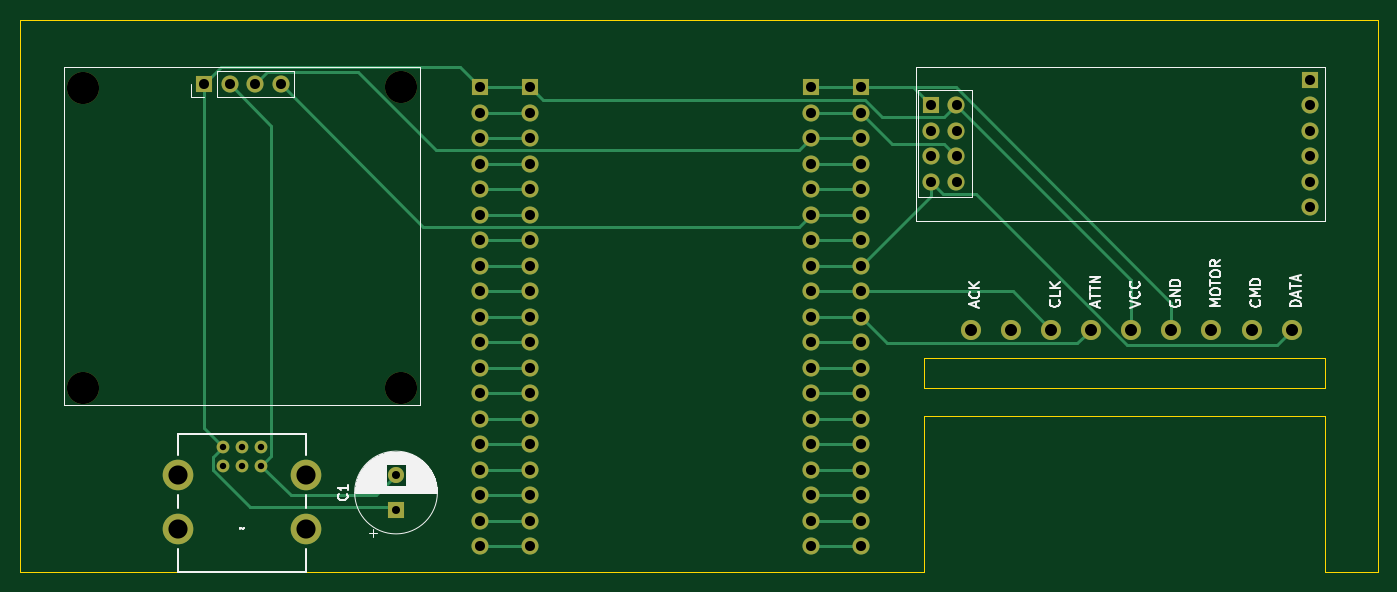
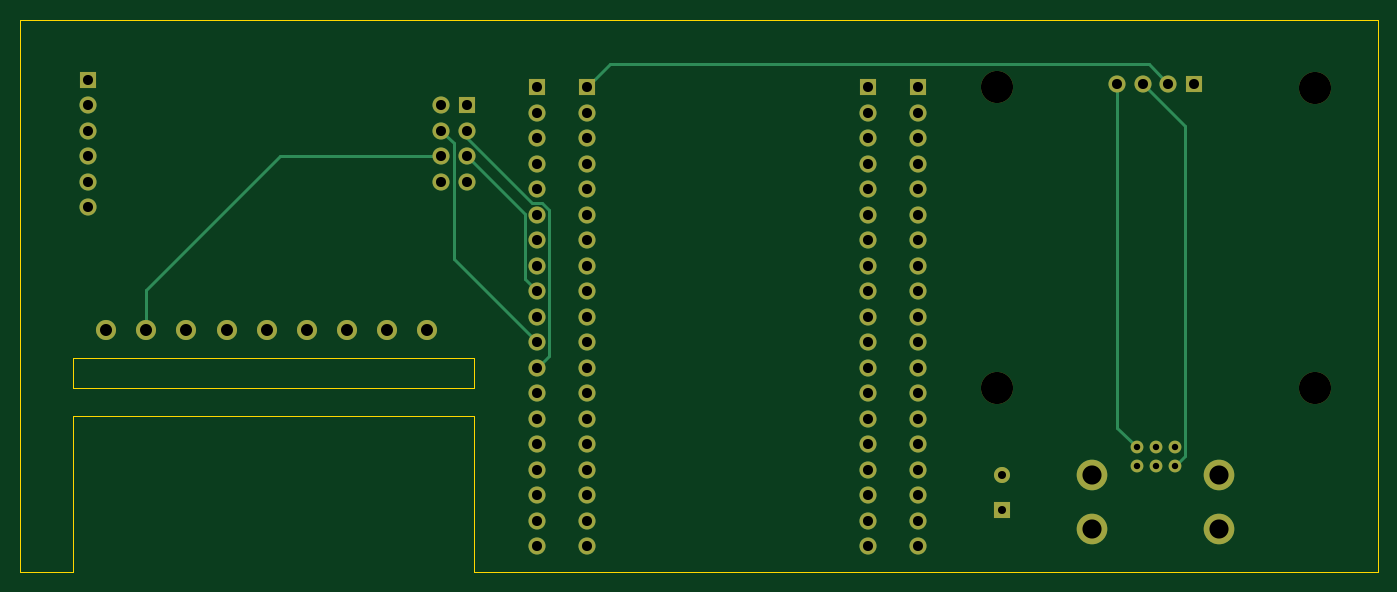
Circuit board: 11 layer files. Board 135.2 x 55.0 mm.
- bottom_copper: 3v radio-B_Cu.gbr (9752 bytes)
- bottom_mask: 3v radio-B_Mask.gbr (3835 bytes)
- paste: 3v radio-B_Paste.gbr (451 bytes)
- bottom_silk: 3v radio-B_Silkscreen.gbr (452 bytes)
- outline: 3v radio-Edge_Cuts.gbr (1019 bytes)
- top_copper: 3v radio-F_Cu.gbr (14542 bytes)
- top_mask: 3v radio-F_Mask.gbr (3835 bytes)
- paste: 3v radio-F_Paste.gbr (451 bytes)
- top_silk: 3v radio-F_Silkscreen.gbr (21794 bytes)
- drill: 3v radio-NPTH.drl (394 bytes)
- drill: 3v radio-PTH.drl (2135 bytes)

=== bottom_copper: 3v radio-B_Cu.gbr (9752 bytes, source omitted) ===
=== bottom_mask: 3v radio-B_Mask.gbr ===
%TF.GenerationSoftware,KiCad,Pcbnew,8.0.2*%
%TF.CreationDate,2024-06-06T15:06:54+02:00*%
%TF.ProjectId,3v radio,33762072-6164-4696-9f2e-6b696361645f,rev?*%
%TF.SameCoordinates,Original*%
%TF.FileFunction,Soldermask,Bot*%
%TF.FilePolarity,Negative*%
%FSLAX46Y46*%
G04 Gerber Fmt 4.6, Leading zero omitted, Abs format (unit mm)*
G04 Created by KiCad (PCBNEW 8.0.2) date 2024-06-06 15:06:54*
%MOMM*%
%LPD*%
G01*
G04 APERTURE LIST*
%ADD10C,3.048000*%
%ADD11C,1.270000*%
%ADD12C,3.200000*%
%ADD13R,1.700000X1.700000*%
%ADD14O,1.700000X1.700000*%
%ADD15R,1.600000X1.600000*%
%ADD16C,1.600000*%
%ADD17C,1.700000*%
%ADD18C,2.000000*%
G04 APERTURE END LIST*
D10*
%TO.C,U2*%
X114728000Y-88901000D03*
X114728000Y-83567000D03*
X102028000Y-88901000D03*
X102028000Y-83567000D03*
D11*
X106473000Y-80773000D03*
X106473000Y-82678000D03*
X108378000Y-80773000D03*
X108378000Y-82678000D03*
X110283000Y-80773000D03*
X110283000Y-82678000D03*
%TD*%
D12*
%TO.C,Oled_screen1*%
X92476000Y-45054000D03*
X92476000Y-74926000D03*
X124226000Y-44926000D03*
X124226000Y-74926000D03*
D13*
X104578000Y-44626000D03*
D14*
X107118000Y-44626000D03*
X109658000Y-44626000D03*
X112198000Y-44626000D03*
%TD*%
D15*
%TO.C,C1*%
X123698000Y-87066000D03*
D16*
X123698000Y-83566000D03*
%TD*%
D13*
%TO.C,ESP32-WROOM-32U1*%
X132080000Y-44958000D03*
X137080000Y-44958000D03*
D14*
X132080000Y-47498000D03*
X137080000Y-47498000D03*
X132080000Y-50038000D03*
X137080000Y-50038000D03*
X132080000Y-52578000D03*
X137080000Y-52578000D03*
X132080000Y-55118000D03*
X137080000Y-55118000D03*
X132080000Y-57658000D03*
X137080000Y-57658000D03*
X132080000Y-60198000D03*
X137080000Y-60198000D03*
X132080000Y-62738000D03*
X137080000Y-62738000D03*
X132080000Y-65278000D03*
X137080000Y-65278000D03*
X132080000Y-67818000D03*
X137080000Y-67818000D03*
X132080000Y-70358000D03*
X137080000Y-70358000D03*
X132080000Y-72898000D03*
X137080000Y-72898000D03*
X132080000Y-75438000D03*
X137080000Y-75438000D03*
X132080000Y-77978000D03*
X137080000Y-77978000D03*
X132080000Y-80518000D03*
X137080000Y-80518000D03*
X132080000Y-83058000D03*
X137080000Y-83058000D03*
X132080000Y-85598000D03*
X137080000Y-85598000D03*
X132080000Y-88138000D03*
X137080000Y-88138000D03*
X132080000Y-90678000D03*
X137080000Y-90678000D03*
D13*
X165020000Y-44958000D03*
X170020000Y-44958000D03*
D14*
X165020000Y-47498000D03*
X170020000Y-47498000D03*
X165020000Y-50038000D03*
X170020000Y-50038000D03*
X165020000Y-52578000D03*
X170020000Y-52578000D03*
X165020000Y-55118000D03*
X170020000Y-55118000D03*
X165020000Y-57658000D03*
X170020000Y-57658000D03*
X165020000Y-60198000D03*
X170020000Y-60198000D03*
X165020000Y-62738000D03*
X170020000Y-62738000D03*
X165020000Y-65278000D03*
X170020000Y-65278000D03*
X165020000Y-67818000D03*
X170020000Y-67818000D03*
X165020000Y-70358000D03*
X170020000Y-70358000D03*
X165020000Y-72898000D03*
X170020000Y-72898000D03*
X165020000Y-75438000D03*
X170020000Y-75438000D03*
X165020000Y-77978000D03*
X170020000Y-77978000D03*
X165020000Y-80518000D03*
X170020000Y-80518000D03*
X165020000Y-83058000D03*
X170020000Y-83058000D03*
X165020000Y-85598000D03*
X170020000Y-85598000D03*
X165020000Y-88138000D03*
X170020000Y-88138000D03*
X165020000Y-90678000D03*
X170020000Y-90678000D03*
%TD*%
D13*
%TO.C,NRF1*%
X214724000Y-44196000D03*
D14*
X214724000Y-46736000D03*
X214724000Y-49276000D03*
X214724000Y-51816000D03*
X214724000Y-54356000D03*
X214724000Y-56896000D03*
D13*
X176986000Y-46736000D03*
D17*
X179526000Y-46736000D03*
X176986000Y-49276000D03*
X179526000Y-49276000D03*
X176986000Y-51816000D03*
X179526000Y-51816000D03*
X176986000Y-54356000D03*
X179526000Y-54356000D03*
%TD*%
D18*
%TO.C,U3*%
X212923625Y-69090500D03*
X208923625Y-69090500D03*
X204923625Y-69090500D03*
X200923625Y-69090500D03*
X196923625Y-69090500D03*
X192923625Y-69090500D03*
X188923625Y-69090500D03*
X184923625Y-69090500D03*
X180923625Y-69090500D03*
%TD*%
M02*

=== paste: 3v radio-B_Paste.gbr ===
%TF.GenerationSoftware,KiCad,Pcbnew,8.0.2*%
%TF.CreationDate,2024-06-06T15:06:54+02:00*%
%TF.ProjectId,3v radio,33762072-6164-4696-9f2e-6b696361645f,rev?*%
%TF.SameCoordinates,Original*%
%TF.FileFunction,Paste,Bot*%
%TF.FilePolarity,Positive*%
%FSLAX46Y46*%
G04 Gerber Fmt 4.6, Leading zero omitted, Abs format (unit mm)*
G04 Created by KiCad (PCBNEW 8.0.2) date 2024-06-06 15:06:54*
%MOMM*%
%LPD*%
G01*
G04 APERTURE LIST*
G04 APERTURE END LIST*
M02*

=== bottom_silk: 3v radio-B_Silkscreen.gbr ===
%TF.GenerationSoftware,KiCad,Pcbnew,8.0.2*%
%TF.CreationDate,2024-06-06T15:06:54+02:00*%
%TF.ProjectId,3v radio,33762072-6164-4696-9f2e-6b696361645f,rev?*%
%TF.SameCoordinates,Original*%
%TF.FileFunction,Legend,Bot*%
%TF.FilePolarity,Positive*%
%FSLAX46Y46*%
G04 Gerber Fmt 4.6, Leading zero omitted, Abs format (unit mm)*
G04 Created by KiCad (PCBNEW 8.0.2) date 2024-06-06 15:06:54*
%MOMM*%
%LPD*%
G01*
G04 APERTURE LIST*
G04 APERTURE END LIST*
M02*

=== outline: 3v radio-Edge_Cuts.gbr ===
%TF.GenerationSoftware,KiCad,Pcbnew,8.0.2*%
%TF.CreationDate,2024-06-06T15:06:54+02:00*%
%TF.ProjectId,3v radio,33762072-6164-4696-9f2e-6b696361645f,rev?*%
%TF.SameCoordinates,Original*%
%TF.FileFunction,Profile,NP*%
%FSLAX46Y46*%
G04 Gerber Fmt 4.6, Leading zero omitted, Abs format (unit mm)*
G04 Created by KiCad (PCBNEW 8.0.2) date 2024-06-06 15:06:54*
%MOMM*%
%LPD*%
G01*
G04 APERTURE LIST*
%TA.AperFunction,Profile*%
%ADD10C,0.050000*%
%TD*%
G04 APERTURE END LIST*
D10*
X216262000Y-93218500D02*
X221488000Y-93218500D01*
X176262000Y-93218500D02*
X86262000Y-93218500D01*
X221488000Y-93218000D02*
X221488000Y-38218000D01*
X221488000Y-38218000D02*
X86262000Y-38218500D01*
X86262000Y-93218500D02*
X86262000Y-38218500D01*
%TO.C,U3*%
X176262000Y-77726500D02*
X176262000Y-93218500D01*
X176262000Y-77726500D02*
X216262000Y-77726500D01*
X216262000Y-77726500D02*
X216262000Y-93218500D01*
X176262000Y-74884500D02*
X216262000Y-74884500D01*
X216262000Y-71884500D01*
X176262000Y-71884500D01*
X176262000Y-74884500D01*
%TD*%
M02*

=== top_copper: 3v radio-F_Cu.gbr (14542 bytes, source omitted) ===
=== top_mask: 3v radio-F_Mask.gbr ===
%TF.GenerationSoftware,KiCad,Pcbnew,8.0.2*%
%TF.CreationDate,2024-06-06T15:06:54+02:00*%
%TF.ProjectId,3v radio,33762072-6164-4696-9f2e-6b696361645f,rev?*%
%TF.SameCoordinates,Original*%
%TF.FileFunction,Soldermask,Top*%
%TF.FilePolarity,Negative*%
%FSLAX46Y46*%
G04 Gerber Fmt 4.6, Leading zero omitted, Abs format (unit mm)*
G04 Created by KiCad (PCBNEW 8.0.2) date 2024-06-06 15:06:54*
%MOMM*%
%LPD*%
G01*
G04 APERTURE LIST*
%ADD10C,3.048000*%
%ADD11C,1.270000*%
%ADD12C,3.200000*%
%ADD13R,1.700000X1.700000*%
%ADD14O,1.700000X1.700000*%
%ADD15R,1.600000X1.600000*%
%ADD16C,1.600000*%
%ADD17C,1.700000*%
%ADD18C,2.000000*%
G04 APERTURE END LIST*
D10*
%TO.C,U2*%
X114728000Y-88901000D03*
X114728000Y-83567000D03*
X102028000Y-88901000D03*
X102028000Y-83567000D03*
D11*
X106473000Y-80773000D03*
X106473000Y-82678000D03*
X108378000Y-80773000D03*
X108378000Y-82678000D03*
X110283000Y-80773000D03*
X110283000Y-82678000D03*
%TD*%
D12*
%TO.C,Oled_screen1*%
X92476000Y-45054000D03*
X92476000Y-74926000D03*
X124226000Y-44926000D03*
X124226000Y-74926000D03*
D13*
X104578000Y-44626000D03*
D14*
X107118000Y-44626000D03*
X109658000Y-44626000D03*
X112198000Y-44626000D03*
%TD*%
D15*
%TO.C,C1*%
X123698000Y-87066000D03*
D16*
X123698000Y-83566000D03*
%TD*%
D13*
%TO.C,ESP32-WROOM-32U1*%
X132080000Y-44958000D03*
X137080000Y-44958000D03*
D14*
X132080000Y-47498000D03*
X137080000Y-47498000D03*
X132080000Y-50038000D03*
X137080000Y-50038000D03*
X132080000Y-52578000D03*
X137080000Y-52578000D03*
X132080000Y-55118000D03*
X137080000Y-55118000D03*
X132080000Y-57658000D03*
X137080000Y-57658000D03*
X132080000Y-60198000D03*
X137080000Y-60198000D03*
X132080000Y-62738000D03*
X137080000Y-62738000D03*
X132080000Y-65278000D03*
X137080000Y-65278000D03*
X132080000Y-67818000D03*
X137080000Y-67818000D03*
X132080000Y-70358000D03*
X137080000Y-70358000D03*
X132080000Y-72898000D03*
X137080000Y-72898000D03*
X132080000Y-75438000D03*
X137080000Y-75438000D03*
X132080000Y-77978000D03*
X137080000Y-77978000D03*
X132080000Y-80518000D03*
X137080000Y-80518000D03*
X132080000Y-83058000D03*
X137080000Y-83058000D03*
X132080000Y-85598000D03*
X137080000Y-85598000D03*
X132080000Y-88138000D03*
X137080000Y-88138000D03*
X132080000Y-90678000D03*
X137080000Y-90678000D03*
D13*
X165020000Y-44958000D03*
X170020000Y-44958000D03*
D14*
X165020000Y-47498000D03*
X170020000Y-47498000D03*
X165020000Y-50038000D03*
X170020000Y-50038000D03*
X165020000Y-52578000D03*
X170020000Y-52578000D03*
X165020000Y-55118000D03*
X170020000Y-55118000D03*
X165020000Y-57658000D03*
X170020000Y-57658000D03*
X165020000Y-60198000D03*
X170020000Y-60198000D03*
X165020000Y-62738000D03*
X170020000Y-62738000D03*
X165020000Y-65278000D03*
X170020000Y-65278000D03*
X165020000Y-67818000D03*
X170020000Y-67818000D03*
X165020000Y-70358000D03*
X170020000Y-70358000D03*
X165020000Y-72898000D03*
X170020000Y-72898000D03*
X165020000Y-75438000D03*
X170020000Y-75438000D03*
X165020000Y-77978000D03*
X170020000Y-77978000D03*
X165020000Y-80518000D03*
X170020000Y-80518000D03*
X165020000Y-83058000D03*
X170020000Y-83058000D03*
X165020000Y-85598000D03*
X170020000Y-85598000D03*
X165020000Y-88138000D03*
X170020000Y-88138000D03*
X165020000Y-90678000D03*
X170020000Y-90678000D03*
%TD*%
D13*
%TO.C,NRF1*%
X214724000Y-44196000D03*
D14*
X214724000Y-46736000D03*
X214724000Y-49276000D03*
X214724000Y-51816000D03*
X214724000Y-54356000D03*
X214724000Y-56896000D03*
D13*
X176986000Y-46736000D03*
D17*
X179526000Y-46736000D03*
X176986000Y-49276000D03*
X179526000Y-49276000D03*
X176986000Y-51816000D03*
X179526000Y-51816000D03*
X176986000Y-54356000D03*
X179526000Y-54356000D03*
%TD*%
D18*
%TO.C,U3*%
X212923625Y-69090500D03*
X208923625Y-69090500D03*
X204923625Y-69090500D03*
X200923625Y-69090500D03*
X196923625Y-69090500D03*
X192923625Y-69090500D03*
X188923625Y-69090500D03*
X184923625Y-69090500D03*
X180923625Y-69090500D03*
%TD*%
M02*

=== paste: 3v radio-F_Paste.gbr ===
%TF.GenerationSoftware,KiCad,Pcbnew,8.0.2*%
%TF.CreationDate,2024-06-06T15:06:54+02:00*%
%TF.ProjectId,3v radio,33762072-6164-4696-9f2e-6b696361645f,rev?*%
%TF.SameCoordinates,Original*%
%TF.FileFunction,Paste,Top*%
%TF.FilePolarity,Positive*%
%FSLAX46Y46*%
G04 Gerber Fmt 4.6, Leading zero omitted, Abs format (unit mm)*
G04 Created by KiCad (PCBNEW 8.0.2) date 2024-06-06 15:06:54*
%MOMM*%
%LPD*%
G01*
G04 APERTURE LIST*
G04 APERTURE END LIST*
M02*

=== top_silk: 3v radio-F_Silkscreen.gbr (21794 bytes, source omitted) ===
=== drill: 3v radio-NPTH.drl ===
M48
; DRILL file {KiCad 8.0.2} date 2024-06-06T15:06:56+0200
; FORMAT={-:-/ absolute / inch / decimal}
; #@! TF.CreationDate,2024-06-06T15:06:56+02:00
; #@! TF.GenerationSoftware,Kicad,Pcbnew,8.0.2
; #@! TF.FileFunction,NonPlated,1,2,NPTH
FMAT,2
INCH
; #@! TA.AperFunction,NonPlated,NPTH,ComponentDrill
T1C0.1260
%
G90
G05
T1
X3.6408Y-1.7738
X3.6408Y-2.9498
X4.8908Y-1.7687
X4.8908Y-2.9498
M30

=== drill: 3v radio-PTH.drl ===
M48
; DRILL file {KiCad 8.0.2} date 2024-06-06T15:06:56+0200
; FORMAT={-:-/ absolute / inch / decimal}
; #@! TF.CreationDate,2024-06-06T15:06:56+02:00
; #@! TF.GenerationSoftware,Kicad,Pcbnew,8.0.2
; #@! TF.FileFunction,Plated,1,2,PTH
FMAT,2
INCH
; #@! TA.AperFunction,Plated,PTH,ComponentDrill
T1C0.0250
; #@! TA.AperFunction,Plated,PTH,ComponentDrill
T2C0.0315
; #@! TA.AperFunction,Plated,PTH,ComponentDrill
T3C0.0394
; #@! TA.AperFunction,Plated,PTH,ComponentDrill
T4C0.0472
; #@! TA.AperFunction,Plated,PTH,ComponentDrill
T5C0.0750
%
G90
G05
T1
X4.1919Y-3.18
X4.1919Y-3.255
X4.2669Y-3.18
X4.2669Y-3.255
X4.3419Y-3.18
X4.3419Y-3.255
T2
X4.87Y-3.29
X4.87Y-3.4278
T3
X4.1172Y-1.7569
X4.2172Y-1.7569
X4.3172Y-1.7569
X4.4172Y-1.7569
X5.2Y-1.77
X5.2Y-1.87
X5.2Y-1.97
X5.2Y-2.07
X5.2Y-2.17
X5.2Y-2.27
X5.2Y-2.37
X5.2Y-2.47
X5.2Y-2.57
X5.2Y-2.67
X5.2Y-2.77
X5.2Y-2.87
X5.2Y-2.97
X5.2Y-3.07
X5.2Y-3.17
X5.2Y-3.27
X5.2Y-3.37
X5.2Y-3.47
X5.2Y-3.57
X5.3969Y-1.77
X5.3969Y-1.87
X5.3969Y-1.97
X5.3969Y-2.07
X5.3969Y-2.17
X5.3969Y-2.27
X5.3969Y-2.37
X5.3969Y-2.47
X5.3969Y-2.57
X5.3969Y-2.67
X5.3969Y-2.77
X5.3969Y-2.87
X5.3969Y-2.97
X5.3969Y-3.07
X5.3969Y-3.17
X5.3969Y-3.27
X5.3969Y-3.37
X5.3969Y-3.47
X5.3969Y-3.57
X6.4969Y-1.77
X6.4969Y-1.87
X6.4969Y-1.97
X6.4969Y-2.07
X6.4969Y-2.17
X6.4969Y-2.27
X6.4969Y-2.37
X6.4969Y-2.47
X6.4969Y-2.57
X6.4969Y-2.67
X6.4969Y-2.77
X6.4969Y-2.87
X6.4969Y-2.97
X6.4969Y-3.07
X6.4969Y-3.17
X6.4969Y-3.27
X6.4969Y-3.37
X6.4969Y-3.47
X6.4969Y-3.57
X6.6937Y-1.77
X6.6937Y-1.87
X6.6937Y-1.97
X6.6937Y-2.07
X6.6937Y-2.17
X6.6937Y-2.27
X6.6937Y-2.37
X6.6937Y-2.47
X6.6937Y-2.57
X6.6937Y-2.67
X6.6937Y-2.77
X6.6937Y-2.87
X6.6937Y-2.97
X6.6937Y-3.07
X6.6937Y-3.17
X6.6937Y-3.27
X6.6937Y-3.37
X6.6937Y-3.47
X6.6937Y-3.57
X6.968Y-1.84
X6.968Y-1.94
X6.968Y-2.04
X6.968Y-2.14
X7.068Y-1.84
X7.068Y-1.94
X7.068Y-2.04
X7.068Y-2.14
X8.4537Y-1.74
X8.4537Y-1.84
X8.4537Y-1.94
X8.4537Y-2.04
X8.4537Y-2.14
X8.4537Y-2.24
T4
X7.123Y-2.7201
X7.2805Y-2.7201
X7.4379Y-2.7201
X7.5954Y-2.7201
X7.7529Y-2.7201
X7.9104Y-2.7201
X8.0679Y-2.7201
X8.2253Y-2.7201
X8.3828Y-2.7201
T5
X4.0169Y-3.29
X4.0169Y-3.5
X4.5169Y-3.29
X4.5169Y-3.5
M30

